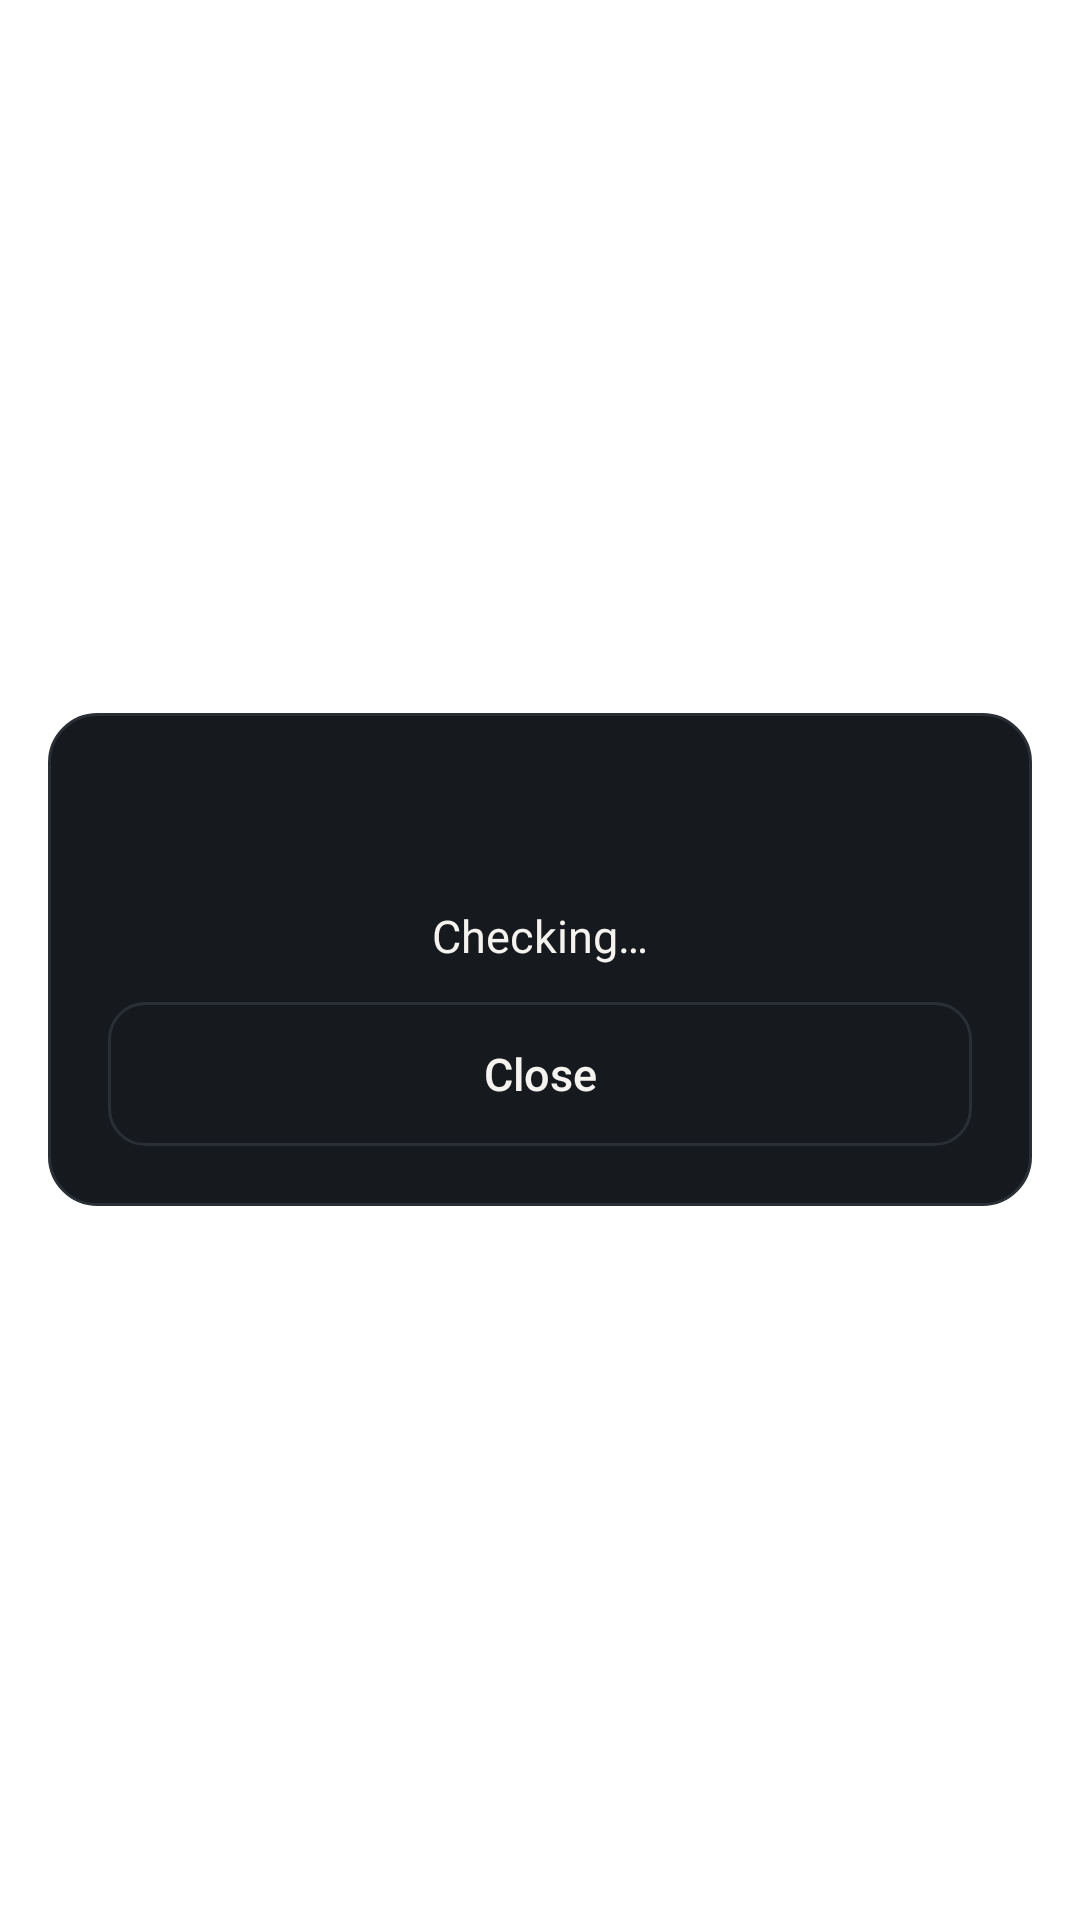

Reconstruct the res/layout file that produces this screen, plus the resources it refers to.
<!-- AndroidManifest.xml: activity theme Theme.Jaal.Translucent -->
<!-- res/layout/activity_check.xml -->
<?xml version="1.0" encoding="utf-8"?>
<FrameLayout xmlns:android="http://schemas.android.com/apk/res/android"
    android:layout_width="match_parent"
    android:layout_height="match_parent"
    android:padding="16dp">

    <LinearLayout
        style="@style/Panel"
        android:layout_width="match_parent"
        android:layout_height="wrap_content"
        android:layout_gravity="center"
        android:gravity="center_horizontal">

        <ProgressBar
            android:id="@+id/progress"
            android:layout_width="32dp"
            android:layout_height="32dp"
            android:indeterminateTint="@color/brand" />

        <TextView
            android:id="@+id/message"
            style="@style/T.Body"
            android:layout_width="match_parent"
            android:layout_height="wrap_content"
            android:layout_marginTop="12dp"
            android:gravity="center"
            android:text="@string/checking" />

        <Button
            android:id="@+id/close"
            style="@style/Btn.Secondary"
            android:layout_width="match_parent"
            android:layout_height="wrap_content"
            android:layout_marginTop="12dp"
            android:text="@string/close" />
    </LinearLayout>
</FrameLayout>
<!-- resources referenced by this layout -->
<resources>
  <color name="brand">#6E5BFF</color>
  <string name="checking">Checking…</string>
  <string name="close">Close</string>
  <style name="Btn.Secondary">
          <item name="android:background">@drawable/bg_btn_secondary</item>
          <item name="android:textColor">@color/text_hi</item>
      </style>
  <style name="Panel">
          <item name="android:background">@drawable/bg_panel</item>
          <item name="android:padding">@dimen/card_pad</item>
          <item name="android:orientation">vertical</item>
      </style>
  <style name="T.Body">
          <item name="android:textSize">@dimen/t_body</item>
          <item name="android:lineHeight">@dimen/lh_body</item>
          <item name="android:fontFamily">sans-serif</item>
          <item name="android:textColor">@color/text_hi</item>
      </style>
  <style name="Theme.Jaal.Translucent">
          <item name="android:windowIsTranslucent">true</item>
          <item name="android:windowBackground">@color/transparent</item>
          <item name="android:windowNoTitle">true</item>
          <item name="android:backgroundDimEnabled">true</item>
      </style>
  <!-- drawable bg_btn_secondary (drawable) -->
  <?xml version="1.0" encoding="utf-8"?>
  <ripple xmlns:android="http://schemas.android.com/apk/res/android" android:color="#33FFFFFF">
      <item>
  <shape android:shape="rectangle">
      <solid android:color="@color/ink_700" />
      <corners android:radius="12dp" />
      <stroke android:width="@dimen/hairline" android:color="@color/ink_500" />
  </shape>
      </item>
  </ripple>
  <color name="text_hi">#F4F3F0</color>
  <!-- drawable bg_panel (drawable) -->
  <?xml version="1.0" encoding="utf-8"?>
  <shape xmlns:android="http://schemas.android.com/apk/res/android" android:shape="rectangle">
      <solid android:color="@color/ink_700" />
      <corners android:radius="16dp" />
      <stroke android:width="@dimen/hairline" android:color="@color/ink_500" />
  </shape>
  <dimen name="card_pad">20dp</dimen>
  <dimen name="t_body">15sp</dimen>
  <dimen name="lh_body">22sp</dimen>
  <color name="transparent">#00000000</color>
  <color name="ink_700">#16191D</color>
  <dimen name="hairline">1dp</dimen>
  <color name="ink_500">#2A2F35</color>
</resources>
